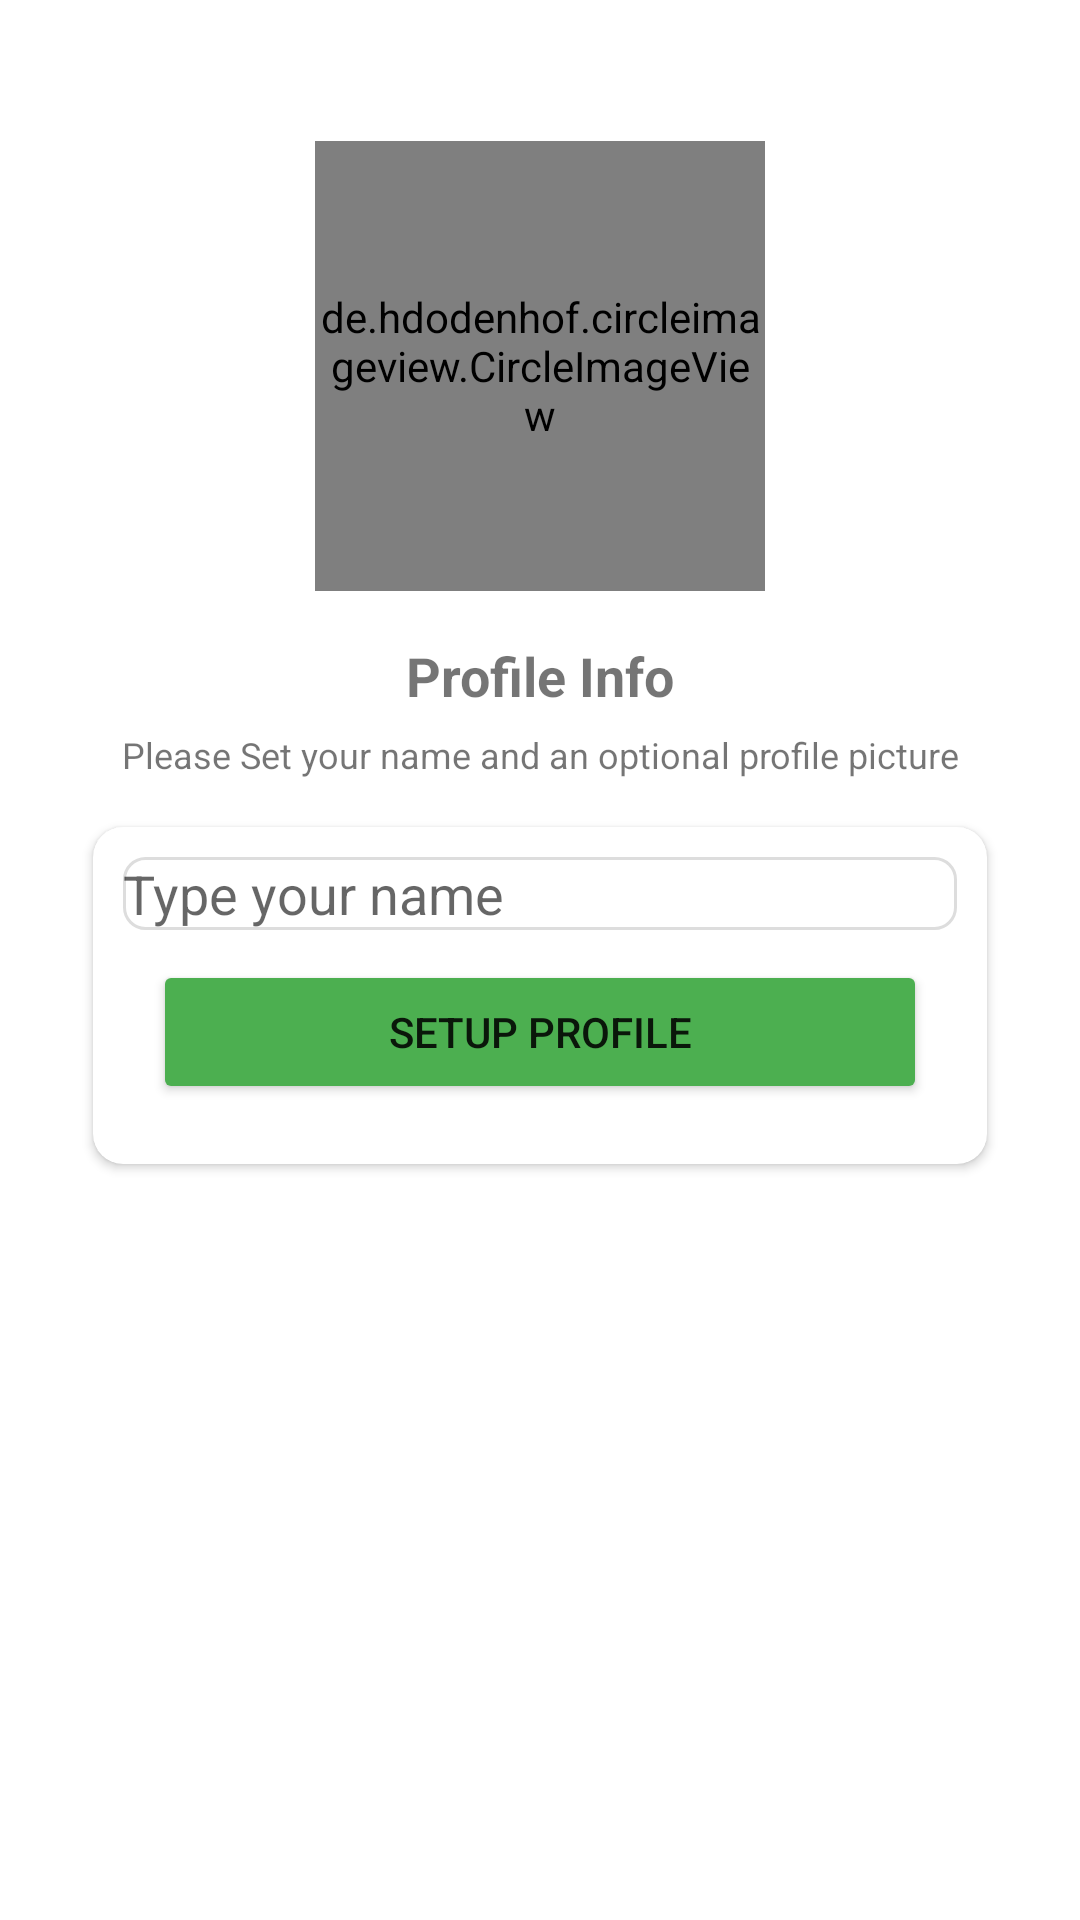

Here is an Android app screen rendered from its layout file. Give the layout XML and the strings, colors and styles it references.
<!-- AndroidManifest.xml: application theme Theme.WeChat -->
<!-- res/layout/activity_setup_profile.xml -->
<?xml version="1.0" encoding="utf-8"?>
<androidx.constraintlayout.widget.ConstraintLayout xmlns:android="http://schemas.android.com/apk/res/android"
    xmlns:app="http://schemas.android.com/apk/res-auto"
    xmlns:tools="http://schemas.android.com/tools"
    android:layout_width="match_parent"
    android:layout_height="match_parent"
    android:padding="15dp"
    tools:context=".Activities.PhoneNumberActivity">

    <de.hdodenhof.circleimageview.CircleImageView
        android:id="@+id/imageView"
        android:layout_width="150dp"
        android:layout_height="150dp"
        android:layout_marginTop="32dp"
        android:src="@drawable/avatar"
        app:layout_constraintEnd_toEndOf="parent"
        app:layout_constraintStart_toStartOf="parent"
        app:layout_constraintTop_toTopOf="parent" />

    <TextView
        android:id="@+id/phoneLabel"
        android:layout_width="wrap_content"
        android:layout_height="wrap_content"
        android:layout_marginTop="16dp"
        android:text="Profile Info"
        android:textSize="18sp"
        android:textStyle="bold"
        app:layout_constraintEnd_toEndOf="@+id/imageView"
        app:layout_constraintStart_toStartOf="@+id/imageView"
        app:layout_constraintTop_toBottomOf="@+id/imageView" />

    <TextView
        android:id="@+id/textView2"
        android:layout_width="wrap_content"
        android:layout_height="wrap_content"
        android:layout_marginTop="6dp"
        android:text="Please Set your name and an optional profile picture"
        android:textSize="12sp"
        app:layout_constraintEnd_toEndOf="@+id/phoneLabel"
        app:layout_constraintStart_toStartOf="@+id/phoneLabel"
        app:layout_constraintTop_toBottomOf="@+id/phoneLabel" />

    <androidx.cardview.widget.CardView
        android:layout_width="match_parent"
        android:layout_height="wrap_content"
        android:layout_marginStart="16dp"
        android:layout_marginTop="16dp"
        android:layout_marginEnd="16dp"
        app:cardCornerRadius="10dp"
        app:layout_constraintEnd_toEndOf="parent"
        app:layout_constraintStart_toStartOf="parent"
        app:layout_constraintTop_toBottomOf="@+id/textView2">

        <LinearLayout
            android:layout_width="match_parent"
            android:layout_height="match_parent"
            android:layout_margin="10dp"
            android:orientation="vertical">

            <EditText
                android:id="@+id/nameBox"
                android:layout_width="match_parent"
                android:layout_height="wrap_content"
                android:background="@drawable/textbox_outline"
                android:ems="10"
                android:hint="Type your name"
                android:inputType="textPersonName|text" />

            <Button
                android:id="@+id/nextButton"
                android:layout_width="match_parent"
                android:layout_height="wrap_content"
                android:layout_margin="10dp"
                android:backgroundTint="#4CAF50"
                android:text="Setup Profile"
                tools:text="Setup Profile" />
        </LinearLayout>
    </androidx.cardview.widget.CardView>
</androidx.constraintlayout.widget.ConstraintLayout>
<!-- resources referenced by this layout -->
<resources>
  <!-- drawable textbox_outline (drawable) -->
  <?xml version="1.0" encoding="utf-8"?>
  <shape xmlns:android="http://schemas.android.com/apk/res/android">
  <stroke android:color="#DDDDDD" android:width="1dp"></stroke>
      <corners android:radius="7dp"></corners>
  </shape>
  <style name="Theme.WeChat" parent="Theme.MaterialComponents.DayNight.DarkActionBar">
          
          <item name="colorPrimary">@color/green</item>
          <item name="colorPrimaryVariant">@color/greenDark</item>
          <item name="colorOnPrimary">@color/white</item>
          
          <item name="colorSecondary">@color/teal_200</item>
          <item name="colorSecondaryVariant">@color/teal_700</item>
          <item name="colorOnSecondary">@color/black</item></style>
  <color name="green">#8BC34A</color>
  <color name="greenDark">#608339</color>
  <color name="white">#FFFFFFFF</color>
  <color name="teal_200">#FF03DAC5</color>
  <color name="teal_700">#FF018786</color>
  <color name="black">#FF000000</color>
</resources>
